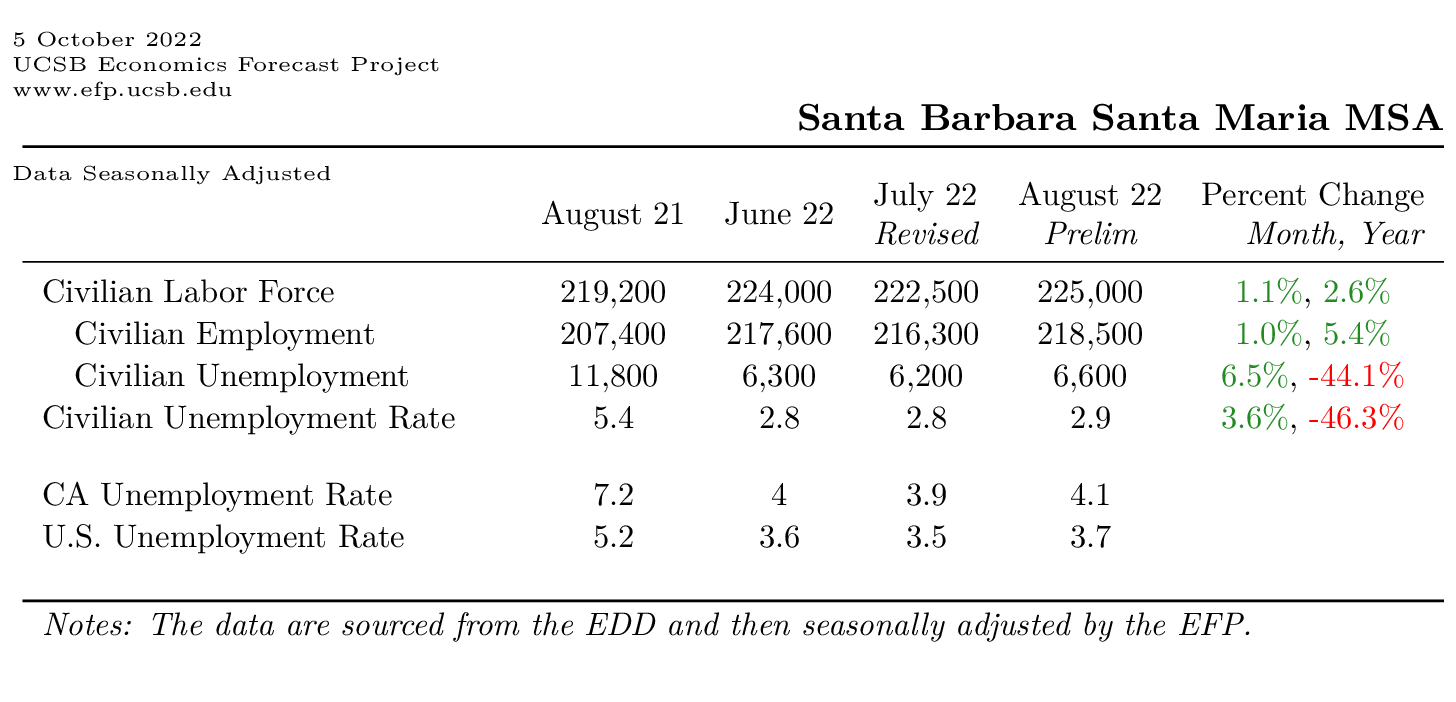

The file beside this chart, header and first rows:
, V1, V2, V3, V4, V5, V6, V7, V8
lf_table, 219200, 224000, 222500, 225000, 218762, 222017, 219691, 224321
empl_table, 207400, 217600, 216300, 218500, 207029, 216997, 214967, 217962
unemp_table, 11800, 6300, 6200, 6600, 11792, 5952, 5991, 6560
uerate_SB_table, 0.054, 0.028, 0.028, 0.029, 0.054, 0.027, 0.027, 0.029
uerate_CA_table, 0.072, 0.04, 0.039, 0.041, 0.068, 0.036, 0.035, 0.038
uerate_US_table, 0.053, 0.038, 0.038, 0.038, 0.052, 0.036, 0.035, 0.037
